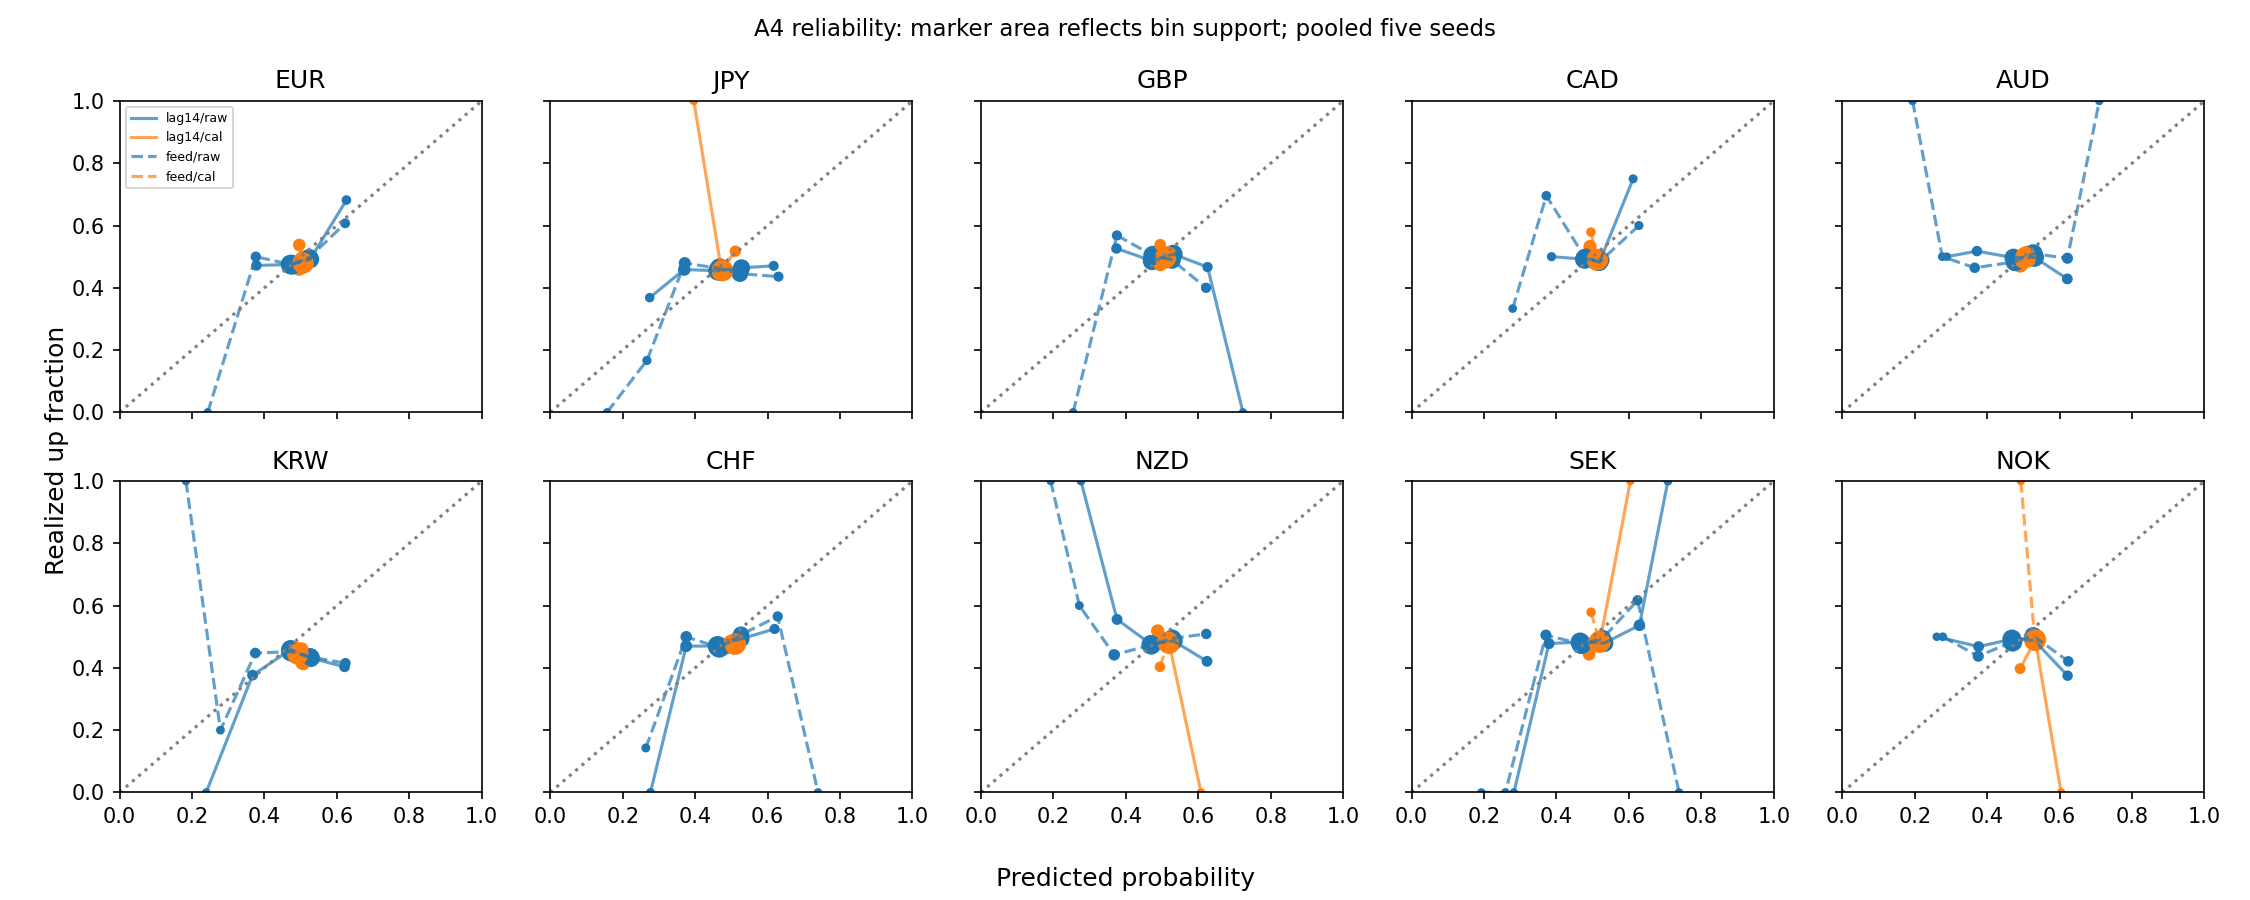

Data behind this chart, as committed beside it:
policy, condition, seed, split, variant, currency, n, bin, count, mean_probability, positive_fraction
conservative_lag14, A1, 0, validation, original, EUR, 527, 3, 20, 0.3825, 0.65
conservative_lag14, A1, 0, validation, original, EUR, 527, 4, 432, 0.4593, 0.4954
conservative_lag14, A1, 0, validation, original, EUR, 527, 5, 73, 0.5262, 0.5068
conservative_lag14, A1, 0, validation, original, EUR, 527, 6, 2, 0.607, 1.0
conservative_lag14, A1, 0, validation, original, JPY, 527, 3, 18, 0.3849, 0.5
conservative_lag14, A1, 0, validation, original, JPY, 527, 4, 362, 0.4614, 0.442
conservative_lag14, A1, 0, validation, original, JPY, 527, 5, 141, 0.5323, 0.5532
conservative_lag14, A1, 0, validation, original, JPY, 527, 6, 5, 0.6147, 0.6
conservative_lag14, A1, 0, validation, original, JPY, 527, 7, 1, 0.7079, 0.0
conservative_lag14, A1, 0, validation, original, GBP, 527, 2, 1, 0.2967, 1.0
conservative_lag14, A1, 0, validation, original, GBP, 527, 3, 52, 0.3626, 0.4808
conservative_lag14, A1, 0, validation, original, GBP, 527, 4, 356, 0.4576, 0.5
conservative_lag14, A1, 0, validation, original, GBP, 527, 5, 113, 0.5256, 0.5221
conservative_lag14, A1, 0, validation, original, GBP, 527, 6, 5, 0.6188, 0.8
conservative_lag14, A1, 0, validation, original, CAD, 527, 4, 303, 0.478, 0.505
conservative_lag14, A1, 0, validation, original, CAD, 527, 5, 224, 0.5225, 0.5223
conservative_lag14, A1, 0, validation, original, AUD, 527, 3, 4, 0.3767, 0.25
conservative_lag14, A1, 0, validation, original, AUD, 527, 4, 237, 0.4673, 0.443
conservative_lag14, A1, 0, validation, original, AUD, 527, 5, 273, 0.534, 0.5604
conservative_lag14, A1, 0, validation, original, AUD, 527, 6, 13, 0.623, 0.5385
conservative_lag14, A1, 0, validation, original, KRW, 527, 3, 1, 0.3346, 1.0
conservative_lag14, A1, 0, validation, original, KRW, 527, 4, 130, 0.4763, 0.5077
conservative_lag14, A1, 0, validation, original, KRW, 527, 5, 376, 0.5406, 0.4761
conservative_lag14, A1, 0, validation, original, KRW, 527, 6, 19, 0.6151, 0.6842
conservative_lag14, A1, 0, validation, original, KRW, 527, 7, 1, 0.7097, 1.0
conservative_lag14, A1, 0, validation, original, CHF, 527, 3, 21, 0.3876, 0.4286
conservative_lag14, A1, 0, validation, original, CHF, 527, 4, 365, 0.4629, 0.5151
conservative_lag14, A1, 0, validation, original, CHF, 527, 5, 136, 0.5319, 0.5147
conservative_lag14, A1, 0, validation, original, CHF, 527, 6, 5, 0.624, 0.4
conservative_lag14, A1, 0, validation, original, NZD, 527, 3, 4, 0.3721, 0.5
conservative_lag14, A1, 0, validation, original, NZD, 527, 4, 257, 0.4682, 0.4786
conservative_lag14, A1, 0, validation, original, NZD, 527, 5, 245, 0.5378, 0.5592
conservative_lag14, A1, 0, validation, original, NZD, 527, 6, 21, 0.6233, 0.4762
conservative_lag14, A1, 0, validation, original, SEK, 527, 3, 7, 0.3822, 0.2857
conservative_lag14, A1, 0, validation, original, SEK, 527, 4, 374, 0.4622, 0.5027
conservative_lag14, A1, 0, validation, original, SEK, 527, 5, 139, 0.531, 0.5612
conservative_lag14, A1, 0, validation, original, SEK, 527, 6, 7, 0.6272, 0.7143
conservative_lag14, A1, 0, validation, original, NOK, 527, 3, 9, 0.378, 0.7778
conservative_lag14, A1, 0, validation, original, NOK, 527, 4, 347, 0.4593, 0.5274
conservative_lag14, A1, 0, validation, original, NOK, 527, 5, 163, 0.5354, 0.5276
conservative_lag14, A1, 0, validation, original, NOK, 527, 6, 8, 0.6234, 0.5
conservative_lag14, A1, 0, report, original, EUR, 1049, 3, 7, 0.3912, 0.2857
conservative_lag14, A1, 0, report, original, EUR, 1049, 4, 561, 0.4704, 0.4724
conservative_lag14, A1, 0, report, original, EUR, 1049, 5, 475, 0.53, 0.4926
conservative_lag14, A1, 0, report, original, EUR, 1049, 6, 6, 0.6319, 0.8333
conservative_lag14, A1, 0, report, original, JPY, 1049, 3, 67, 0.3784, 0.5075
conservative_lag14, A1, 0, report, original, JPY, 1049, 4, 742, 0.4558, 0.4434
conservative_lag14, A1, 0, report, original, JPY, 1049, 5, 232, 0.5318, 0.4914
conservative_lag14, A1, 0, report, original, JPY, 1049, 6, 8, 0.6079, 0.375
conservative_lag14, A1, 0, report, original, GBP, 1049, 3, 2, 0.3973, 0.5
conservative_lag14, A1, 0, report, original, GBP, 1049, 4, 494, 0.4741, 0.496
conservative_lag14, A1, 0, report, original, GBP, 1049, 5, 545, 0.5302, 0.4991
conservative_lag14, A1, 0, report, original, GBP, 1049, 6, 8, 0.6126, 0.5
conservative_lag14, A1, 0, report, original, CAD, 1049, 4, 659, 0.4738, 0.5023
conservative_lag14, A1, 0, report, original, CAD, 1049, 5, 388, 0.5222, 0.4716
conservative_lag14, A1, 0, report, original, CAD, 1049, 6, 2, 0.6146, 0.5
conservative_lag14, A1, 0, report, original, AUD, 1049, 3, 4, 0.3891, 0.5
conservative_lag14, A1, 0, report, original, AUD, 1049, 4, 471, 0.4725, 0.482
conservative_lag14, A1, 0, report, original, AUD, 1049, 5, 554, 0.5313, 0.5072
conservative_lag14, A1, 0, report, original, AUD, 1049, 6, 20, 0.6192, 0.55
... 9,822 more rows
